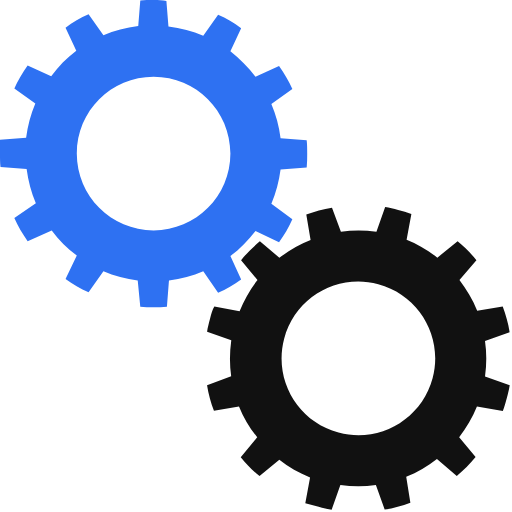
t = 0.00 s
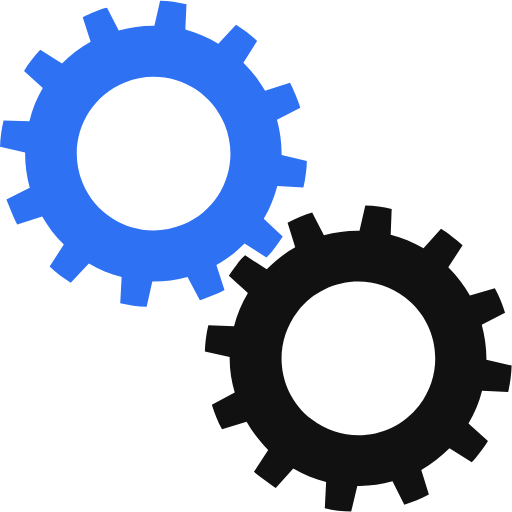
t = 0.25 s
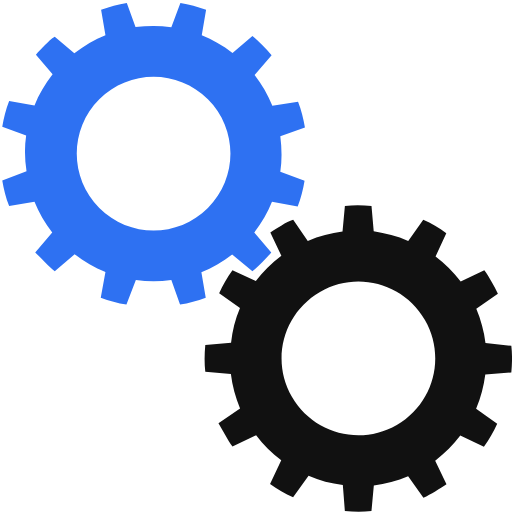
t = 0.50 s
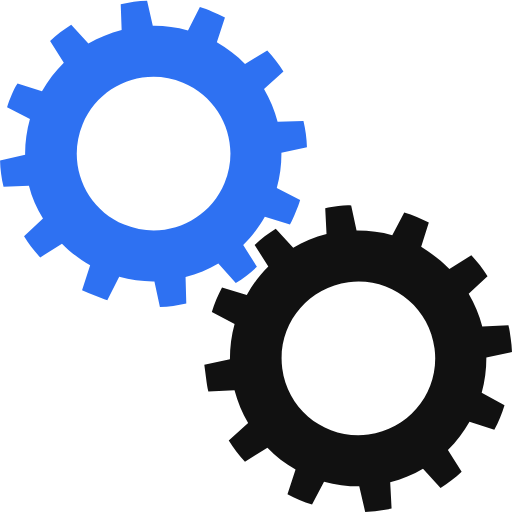
t = 0.75 s

The animated SVG that drew these frames (rendered in a browser with its animation timeline set to each time). Animation: 2 SMIL elements (animateTransform=2); one cycle of 1.00 s, repeats indefinitely.

<?xml version="1.0" encoding="utf-8"?><svg width='120px' height='120px' xmlns="http://www.w3.org/2000/svg" viewBox="0 0 100 100" preserveAspectRatio="xMidYMid" class="uil-gears"><rect x="0" y="0" width="100" height="100" fill="none" class="bk"></rect><g transform="translate(-20,-20)"><path d="M79.9,52.6C80,51.8,80,50.9,80,50s0-1.8-0.1-2.6l-5.1-0.4c-0.3-2.4-0.9-4.6-1.8-6.7l4.2-2.9c-0.7-1.6-1.6-3.1-2.6-4.5 L70,35c-1.4-1.9-3.1-3.5-4.9-4.9l2.2-4.6c-1.4-1-2.9-1.9-4.5-2.6L59.8,27c-2.1-0.9-4.4-1.5-6.7-1.8l-0.4-5.1C51.8,20,50.9,20,50,20 s-1.8,0-2.6,0.1l-0.4,5.1c-2.4,0.3-4.6,0.9-6.7,1.8l-2.9-4.1c-1.6,0.7-3.1,1.6-4.5,2.6l2.1,4.6c-1.9,1.4-3.5,3.1-5,4.9l-4.5-2.1 c-1,1.4-1.9,2.9-2.6,4.5l4.1,2.9c-0.9,2.1-1.5,4.4-1.8,6.8l-5,0.4C20,48.2,20,49.1,20,50s0,1.8,0.1,2.6l5,0.4 c0.3,2.4,0.9,4.7,1.8,6.8l-4.1,2.9c0.7,1.6,1.6,3.1,2.6,4.5l4.5-2.1c1.4,1.9,3.1,3.5,5,4.9l-2.1,4.6c1.4,1,2.9,1.9,4.5,2.6l2.9-4.1 c2.1,0.9,4.4,1.5,6.7,1.8l0.4,5.1C48.2,80,49.1,80,50,80s1.8,0,2.6-0.1l0.4-5.1c2.3-0.3,4.6-0.9,6.7-1.8l2.9,4.2 c1.6-0.7,3.1-1.6,4.5-2.6L65,69.9c1.9-1.4,3.5-3,4.9-4.9l4.6,2.2c1-1.4,1.9-2.9,2.6-4.5L73,59.8c0.9-2.1,1.5-4.4,1.8-6.7L79.9,52.6 z M50,65c-8.3,0-15-6.7-15-15c0-8.3,6.7-15,15-15s15,6.7,15,15C65,58.3,58.3,65,50,65z" fill="#2e71f2"><animateTransform attributeName="transform" type="rotate" from="90 50 50" to="0 50 50" dur="1s" repeatCount="indefinite"></animateTransform></path></g><g transform="translate(20,20) rotate(15 50 50)"><path d="M79.9,52.6C80,51.8,80,50.9,80,50s0-1.8-0.1-2.6l-5.1-0.4c-0.3-2.4-0.9-4.6-1.8-6.7l4.2-2.9c-0.7-1.6-1.6-3.1-2.6-4.5 L70,35c-1.4-1.9-3.1-3.5-4.9-4.9l2.2-4.6c-1.4-1-2.9-1.9-4.5-2.6L59.8,27c-2.1-0.9-4.4-1.5-6.7-1.8l-0.4-5.1C51.8,20,50.9,20,50,20 s-1.8,0-2.6,0.1l-0.4,5.1c-2.4,0.3-4.6,0.9-6.7,1.8l-2.9-4.1c-1.6,0.7-3.1,1.6-4.5,2.6l2.1,4.6c-1.9,1.4-3.5,3.1-5,4.9l-4.5-2.1 c-1,1.4-1.9,2.9-2.6,4.5l4.1,2.9c-0.9,2.1-1.5,4.4-1.8,6.8l-5,0.4C20,48.2,20,49.1,20,50s0,1.8,0.1,2.6l5,0.4 c0.3,2.4,0.9,4.7,1.8,6.8l-4.1,2.9c0.7,1.6,1.6,3.1,2.6,4.5l4.5-2.1c1.4,1.9,3.1,3.5,5,4.9l-2.1,4.6c1.4,1,2.9,1.9,4.5,2.6l2.9-4.1 c2.1,0.9,4.4,1.5,6.7,1.8l0.4,5.1C48.2,80,49.1,80,50,80s1.8,0,2.6-0.1l0.4-5.1c2.3-0.3,4.6-0.9,6.7-1.8l2.9,4.2 c1.6-0.7,3.1-1.6,4.5-2.6L65,69.9c1.9-1.4,3.5-3,4.9-4.9l4.6,2.2c1-1.4,1.9-2.9,2.6-4.5L73,59.8c0.9-2.1,1.5-4.4,1.8-6.7L79.9,52.6 z M50,65c-8.3,0-15-6.7-15-15c0-8.3,6.7-15,15-15s15,6.7,15,15C65,58.3,58.3,65,50,65z" fill="#111111"><animateTransform attributeName="transform" type="rotate" from="0 50 50" to="90 50 50" dur="1s" repeatCount="indefinite"></animateTransform></path></g></svg>